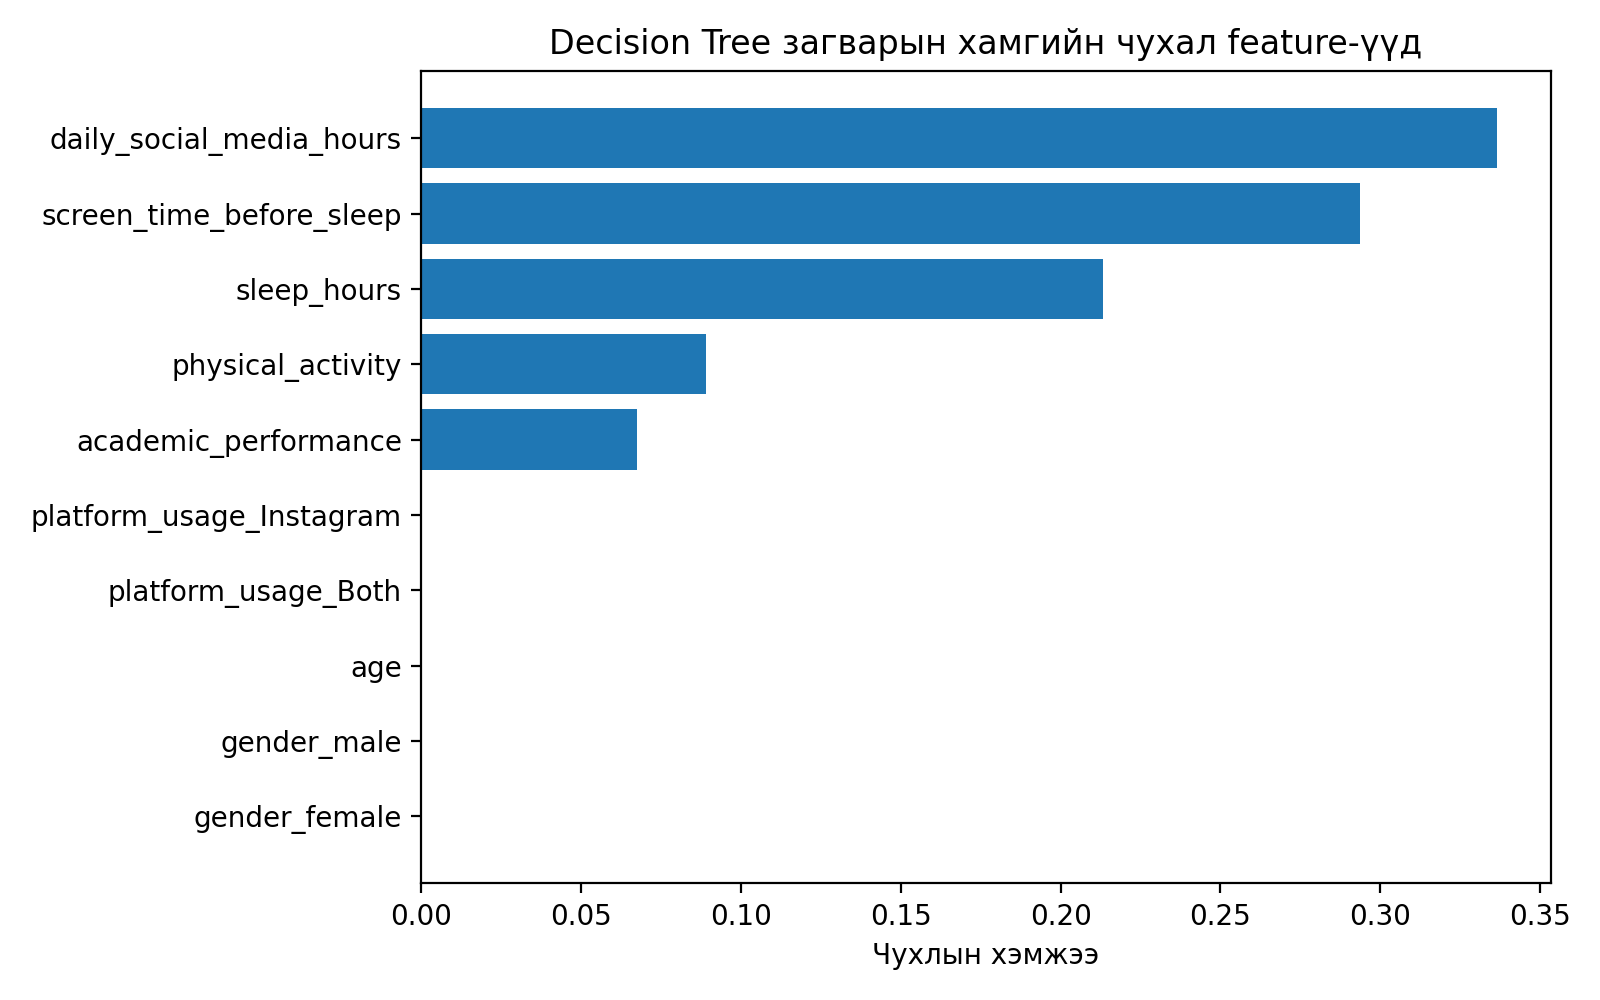

The table this chart was drawn from, first rows:
feature, importance
daily_social_media_hours, 0.3365
screen_time_before_sleep, 0.2938
sleep_hours, 0.2132
physical_activity, 0.08904
academic_performance, 0.06745
age, 0.0
gender_female, 0.0
gender_male, 0.0
platform_usage_Both, 0.0
platform_usage_Instagram, 0.0
platform_usage_TikTok, 0.0
social_interaction_level_high, 0.0
social_interaction_level_low, 0.0
social_interaction_level_medium, 0.0
